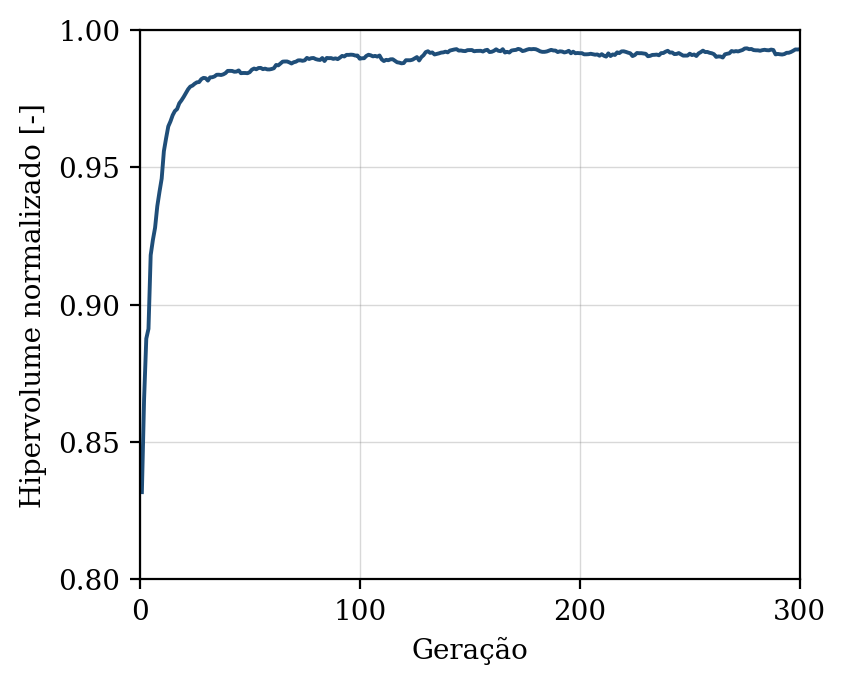

Source data for this figure (header and first rows):
geracao, hipervolume, n_solucoes, n_avaliacoes
1, 0.8318, 9, 50
2, 0.8656, 15, 100
3, 0.8876, 25, 150
4, 0.8912, 32, 200
5, 0.918, 38, 250
6, 0.9236, 41, 300
7, 0.928, 45, 350
8, 0.9358, 50, 400
9, 0.9411, 50, 450
10, 0.9459, 49, 500
11, 0.9559, 50, 550
12, 0.9606, 50, 600
13, 0.9649, 50, 650
14, 0.9667, 50, 700
15, 0.969, 50, 750
16, 0.9705, 50, 800
17, 0.9712, 50, 850
18, 0.9733, 50, 900
19, 0.9744, 50, 950
20, 0.9757, 50, 1000
21, 0.9771, 50, 1050
22, 0.9784, 50, 1100
23, 0.9794, 50, 1150
24, 0.9798, 50, 1200
25, 0.9805, 50, 1250
26, 0.981, 50, 1300
27, 0.9811, 50, 1350
28, 0.9821, 50, 1400
29, 0.9826, 50, 1450
30, 0.9824, 50, 1500
31, 0.9816, 50, 1550
32, 0.9828, 50, 1600
33, 0.9828, 50, 1650
34, 0.9831, 50, 1700
35, 0.9837, 50, 1750
36, 0.9837, 50, 1800
37, 0.9836, 50, 1850
38, 0.9839, 50, 1900
39, 0.9843, 50, 1950
40, 0.9851, 50, 2000
41, 0.9851, 50, 2050
42, 0.9851, 50, 2100
43, 0.9848, 50, 2150
44, 0.9849, 50, 2200
45, 0.9853, 50, 2250
46, 0.9843, 50, 2300
47, 0.9844, 50, 2350
48, 0.9844, 50, 2400
49, 0.9843, 50, 2450
50, 0.9847, 50, 2500
51, 0.9856, 50, 2550
52, 0.986, 50, 2600
53, 0.9857, 50, 2650
54, 0.9862, 50, 2700
55, 0.9862, 50, 2750
56, 0.9858, 50, 2800
57, 0.9859, 50, 2850
58, 0.9857, 50, 2900
59, 0.9857, 50, 2950
60, 0.9858, 50, 3000
... 240 more rows
